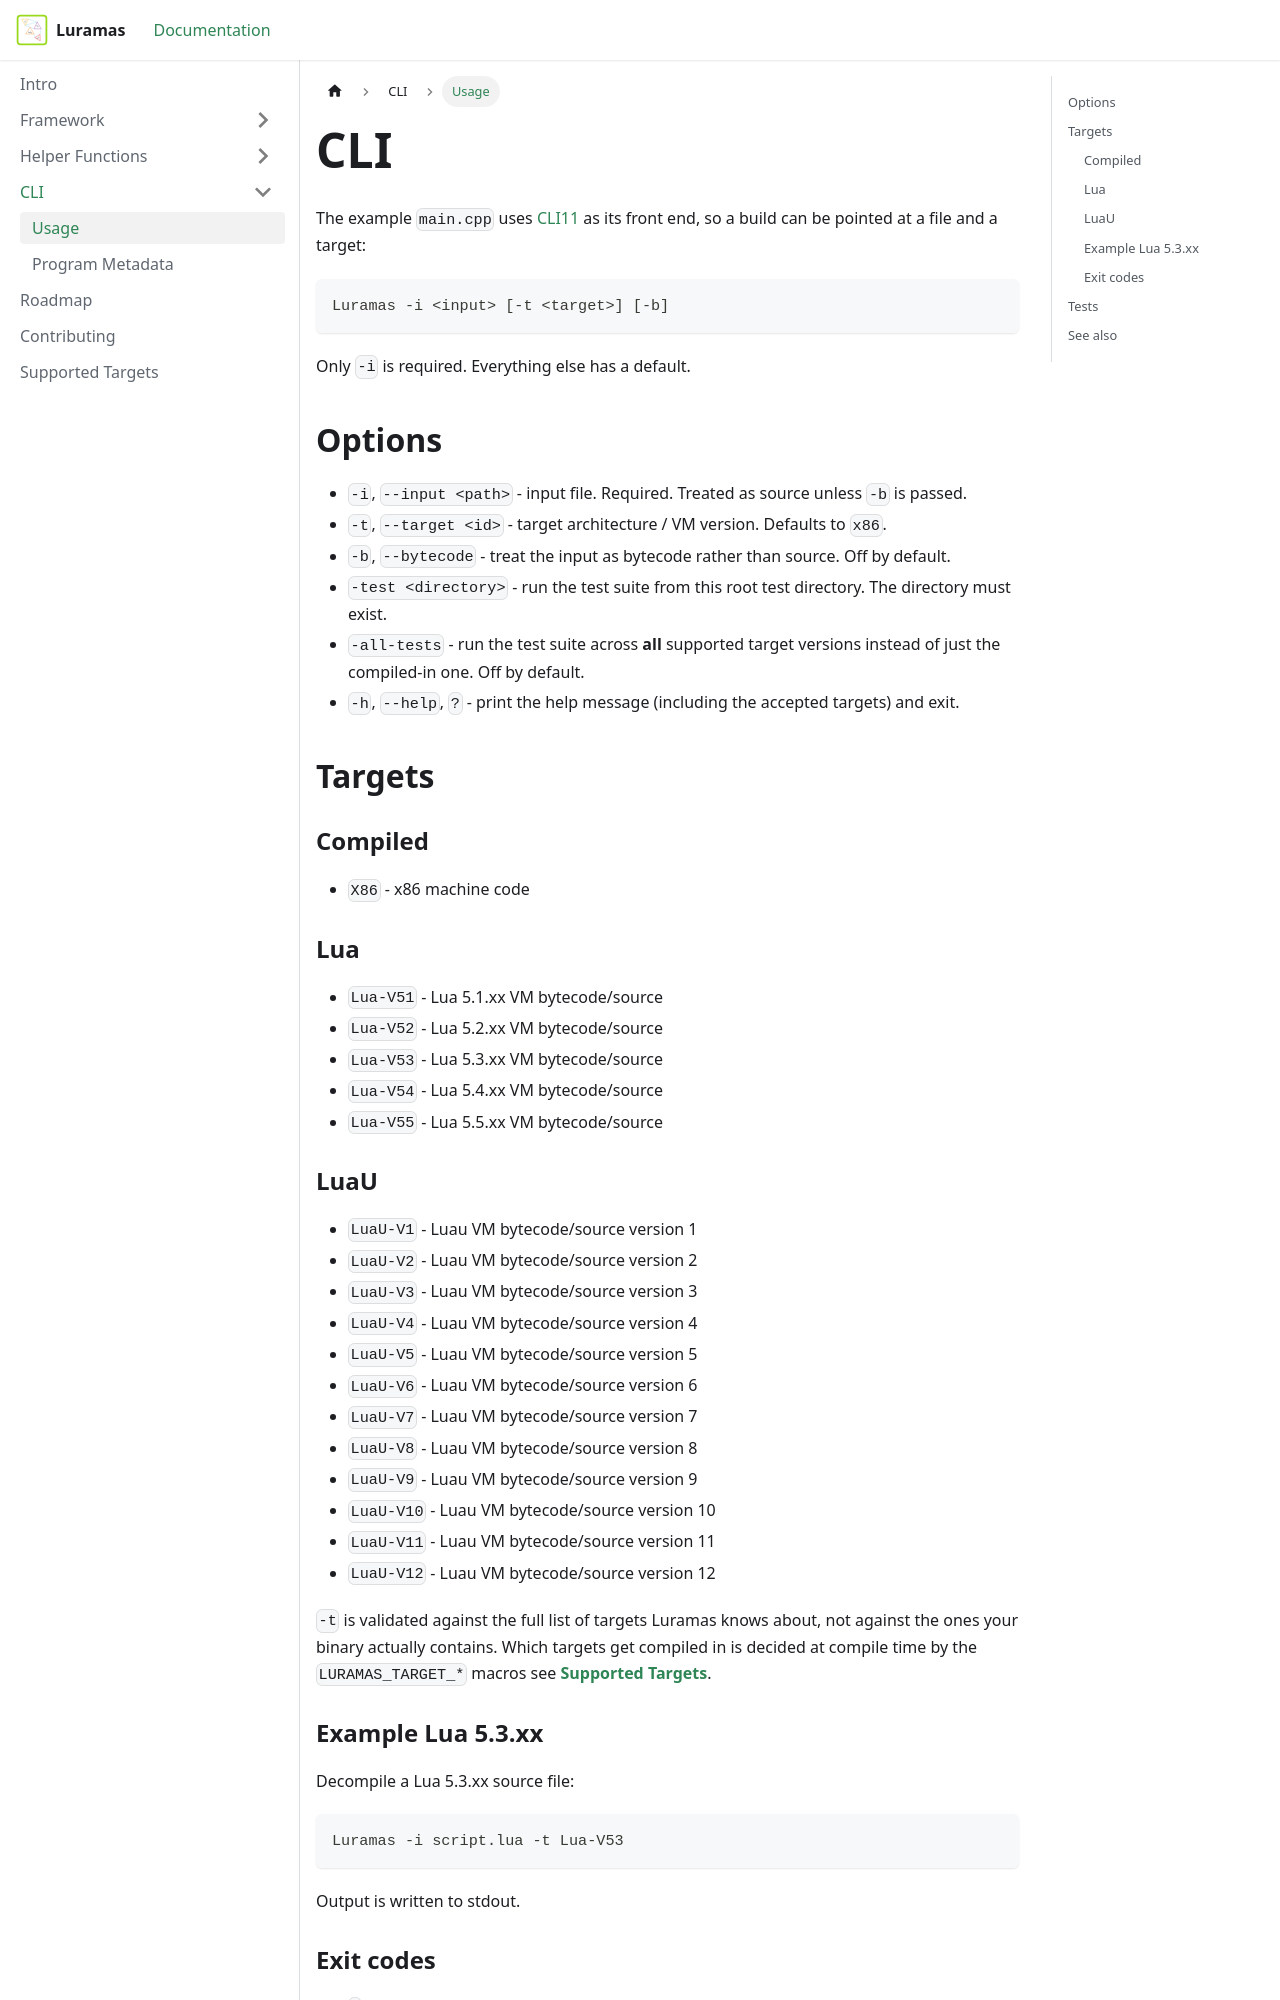

repository: Pidova/Luramas-Docs · page: docs/CLI/usage.html · generator: docusaurus

---
id: usage
title: Usage
sidebar_position: 1
---

# CLI

The example `main.cpp` uses [CLI11](https://github.com/CLIUtils/CLI11) as its front end, so a build can be pointed at a file and a target:

```
Luramas -i <input> [-t <target>] [-b]
```

Only `-i` is required. Everything else has a default.

## Options

* `-i`, `--input <path>` - input file. Required. Treated as source unless `-b` is passed.
* `-t`, `--target <id>` - target architecture / VM version. Defaults to `x86`.
* `-b`, `--bytecode` - treat the input as bytecode rather than source. Off by default.
* `-test <directory>` - run the test suite from this root test directory. The directory must exist.
* `-all-tests` - run the test suite across **all** supported target versions instead of just the compiled-in one. Off by default.
* `-h`, `--help`, `?` - print the help message (including the accepted targets) and exit.

## Targets

### Compiled
* `X86` - x86 machine code

### Lua
* `Lua-V51` - Lua 5.1.xx VM bytecode/source
* `Lua-V52` - Lua 5.2.xx VM bytecode/source
* `Lua-V53` - Lua 5.3.xx VM bytecode/source
* `Lua-V54` - Lua 5.4.xx VM bytecode/source
* `Lua-V55` - Lua 5.5.xx VM bytecode/source
